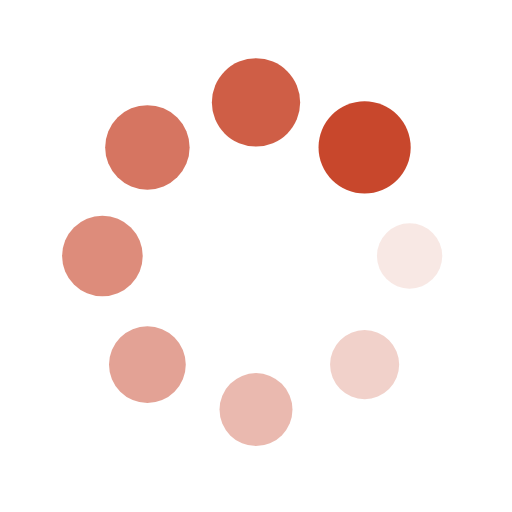
t = 0.00 s
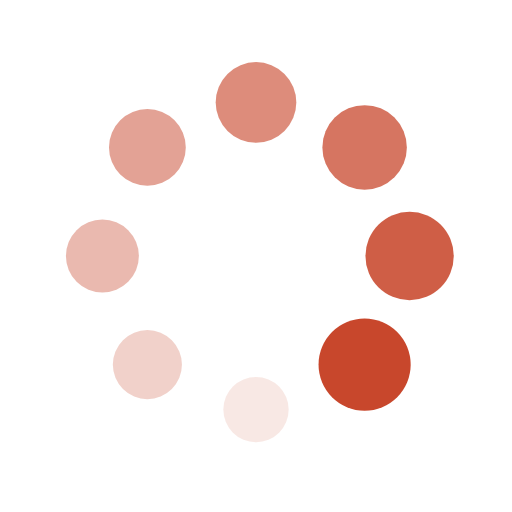
t = 0.25 s
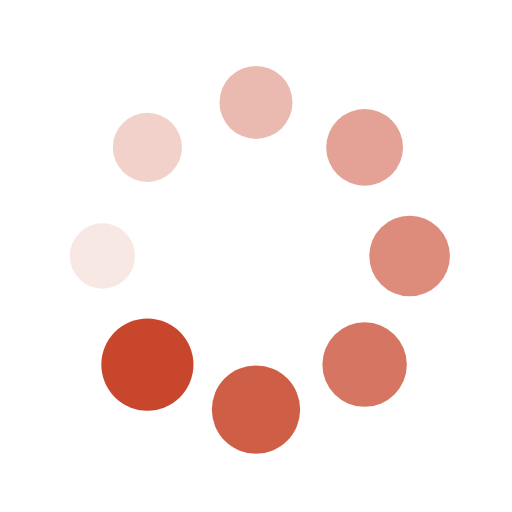
t = 0.50 s
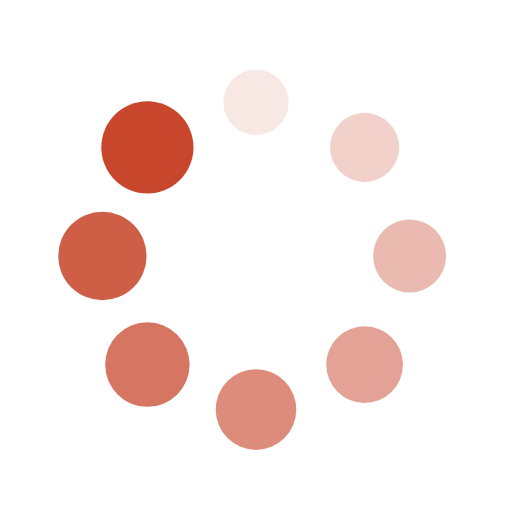
t = 0.75 s

The animated SVG that drew these frames (rendered in a browser with its animation timeline set to each time). Animation: 16 SMIL elements (animate=8,animateTransform=8); one cycle of 1.00 s, repeats indefinitely.

<?xml version="1.0" encoding="utf-8"?>
<svg xmlns="http://www.w3.org/2000/svg" xmlns:xlink="http://www.w3.org/1999/xlink" style="margin: auto; background: none; display: block; shape-rendering: auto;" width="131px" height="131px" viewBox="0 0 100 100" preserveAspectRatio="xMidYMid">
<g transform="translate(80,50)">
<g transform="rotate(0)">
<circle cx="0" cy="0" r="6" fill="#c8472c" fill-opacity="1">
  <animateTransform attributeName="transform" type="scale" begin="-0.875s" values="1.5 1.5;1 1" keyTimes="0;1" dur="1s" repeatCount="indefinite"></animateTransform>
  <animate attributeName="fill-opacity" keyTimes="0;1" dur="1s" repeatCount="indefinite" values="1;0" begin="-0.875s"></animate>
</circle>
</g>
</g><g transform="translate(71.21320343559643,71.21320343559643)">
<g transform="rotate(45)">
<circle cx="0" cy="0" r="6" fill="#c8472c" fill-opacity="0.875">
  <animateTransform attributeName="transform" type="scale" begin="-0.75s" values="1.5 1.5;1 1" keyTimes="0;1" dur="1s" repeatCount="indefinite"></animateTransform>
  <animate attributeName="fill-opacity" keyTimes="0;1" dur="1s" repeatCount="indefinite" values="1;0" begin="-0.75s"></animate>
</circle>
</g>
</g><g transform="translate(50,80)">
<g transform="rotate(90)">
<circle cx="0" cy="0" r="6" fill="#c8472c" fill-opacity="0.75">
  <animateTransform attributeName="transform" type="scale" begin="-0.625s" values="1.5 1.5;1 1" keyTimes="0;1" dur="1s" repeatCount="indefinite"></animateTransform>
  <animate attributeName="fill-opacity" keyTimes="0;1" dur="1s" repeatCount="indefinite" values="1;0" begin="-0.625s"></animate>
</circle>
</g>
</g><g transform="translate(28.786796564403577,71.21320343559643)">
<g transform="rotate(135)">
<circle cx="0" cy="0" r="6" fill="#c8472c" fill-opacity="0.625">
  <animateTransform attributeName="transform" type="scale" begin="-0.5s" values="1.5 1.5;1 1" keyTimes="0;1" dur="1s" repeatCount="indefinite"></animateTransform>
  <animate attributeName="fill-opacity" keyTimes="0;1" dur="1s" repeatCount="indefinite" values="1;0" begin="-0.5s"></animate>
</circle>
</g>
</g><g transform="translate(20,50.00000000000001)">
<g transform="rotate(180)">
<circle cx="0" cy="0" r="6" fill="#c8472c" fill-opacity="0.5">
  <animateTransform attributeName="transform" type="scale" begin="-0.375s" values="1.5 1.5;1 1" keyTimes="0;1" dur="1s" repeatCount="indefinite"></animateTransform>
  <animate attributeName="fill-opacity" keyTimes="0;1" dur="1s" repeatCount="indefinite" values="1;0" begin="-0.375s"></animate>
</circle>
</g>
</g><g transform="translate(28.78679656440357,28.786796564403577)">
<g transform="rotate(225)">
<circle cx="0" cy="0" r="6" fill="#c8472c" fill-opacity="0.375">
  <animateTransform attributeName="transform" type="scale" begin="-0.25s" values="1.5 1.5;1 1" keyTimes="0;1" dur="1s" repeatCount="indefinite"></animateTransform>
  <animate attributeName="fill-opacity" keyTimes="0;1" dur="1s" repeatCount="indefinite" values="1;0" begin="-0.25s"></animate>
</circle>
</g>
</g><g transform="translate(49.99999999999999,20)">
<g transform="rotate(270)">
<circle cx="0" cy="0" r="6" fill="#c8472c" fill-opacity="0.25">
  <animateTransform attributeName="transform" type="scale" begin="-0.125s" values="1.5 1.5;1 1" keyTimes="0;1" dur="1s" repeatCount="indefinite"></animateTransform>
  <animate attributeName="fill-opacity" keyTimes="0;1" dur="1s" repeatCount="indefinite" values="1;0" begin="-0.125s"></animate>
</circle>
</g>
</g><g transform="translate(71.21320343559643,28.78679656440357)">
<g transform="rotate(315)">
<circle cx="0" cy="0" r="6" fill="#c8472c" fill-opacity="0.125">
  <animateTransform attributeName="transform" type="scale" begin="0s" values="1.5 1.5;1 1" keyTimes="0;1" dur="1s" repeatCount="indefinite"></animateTransform>
  <animate attributeName="fill-opacity" keyTimes="0;1" dur="1s" repeatCount="indefinite" values="1;0" begin="0s"></animate>
</circle>
</g>
</g>
<!-- [ldio] generated by https://loading.io/ --></svg>
